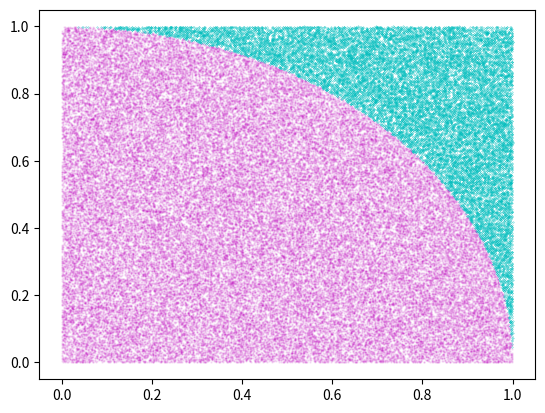

This figure's Python source:
"""
Es interesante ver cómo los algoritmos estocásticos (basados en elecciones
aleatorias) también sirven para resolver problemas que no tienen nada de
estocásticos. En este ejercicio vas a usar el generador random() 
para aproximar pi. 
"""



import random
import matplotlib.pyplot as plt


"""
Por definición pi es el área del círculo de radio uno. 
Si generamos puntos (x,y) con: 
"""
def generar_punto():
    x = random.random()
    y = random.random()
    return x,y

"""
Tendremos puntos dentro del cuadrado [0, 1]x[0, 1]. Algunos de estos puntos del
cuadrado caerán dentro del círculo unitario (los que cumplan que x^2 + y^2 < 1) y
otros puntos caerán afuera. La proporción de puntos que caigan dentro del cuarto
de círculo guardará relación con la proporción entre el área del cuarto de círculo y el
área del cuadrado. Obviamente hay una componente aleatoria, pero a medida que
la cantidad de puntos crece, la proporción de puntos se acercará a la proporción
entre las dos áreas.
"""

N = 100000
Xi = []
Yi = []
Xo = []
Yo = []
M = 0

for i in range(N):
    x, y = generar_punto()
    if x**2 + y**2 < 1:
        Xi.append(x)
        Yi.append(y)
        M += 1
    else:
        Xo.append(x)
        Yo.append(y)

"""
Si el área del círculo completo es pi, el área de nuestro cuarto de círculo es pi/4. Por
otro lado el área del cuadrado unitario es 1. Por lo tanto, si generamos N puntos con
una distribución uniforme en el cuadrado unitario, esperamos que pi/4 de estos N
puntos caigan dentro del cuarto del círculo y el resto afuera. Es decir que, si
llamamos M al número de puntos que caen dentro del círculo, esperamos que 
M~(pi/4 * N)
"""

print(f"pi: {4*M/N}")

plt.clf()
plt.scatter(Xi, Yi, s= 0.5, c="m", alpha = 0.1)
plt.scatter(Xo, Yo, s= 0.05, c ="c")


    